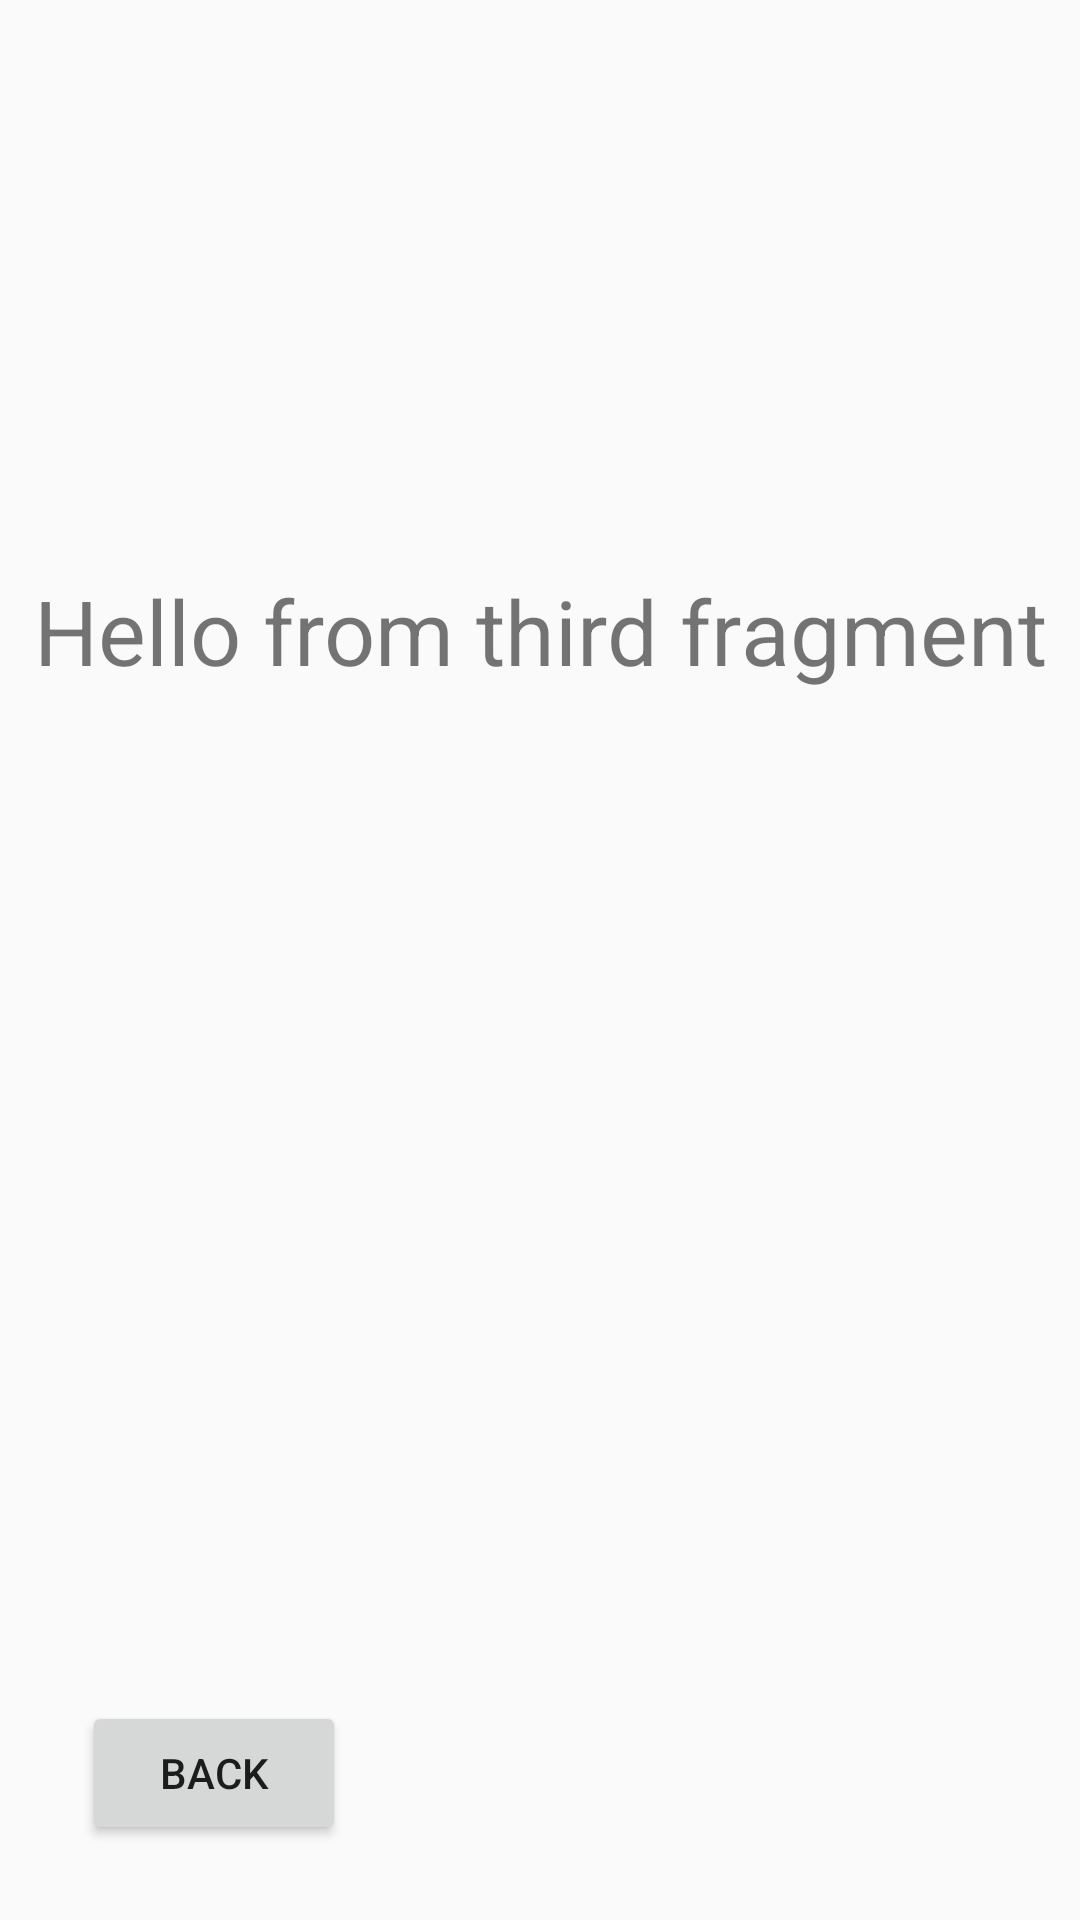

Android layout source for this screen:
<!-- AndroidManifest.xml: application theme AppTheme -->
<!-- res/layout/fragment_third.xml -->
<?xml version="1.0" encoding="utf-8"?>
<androidx.constraintlayout.widget.ConstraintLayout xmlns:android="http://schemas.android.com/apk/res/android"
    xmlns:app="http://schemas.android.com/apk/res-auto"
    xmlns:tools="http://schemas.android.com/tools"
    android:layout_width="match_parent"
    android:layout_height="match_parent"
    tools:context=".fragments.ThirdFragment">

    <TextView
        android:id="@+id/thirdFragTV"
        android:layout_width="wrap_content"
        android:layout_height="wrap_content"
        android:layout_marginTop="@dimen/big_top_margin"
        android:text="@string/hello_third_fragment"
        app:layout_constraintEnd_toEndOf="parent"
        app:layout_constraintHorizontal_bias="0.5"
        app:layout_constraintStart_toStartOf="parent"
        app:layout_constraintTop_toTopOf="parent"
        android:textSize="@dimen/basic_header_text_size"/>

    <Button
        android:id="@+id/thirdBtnBack"
        android:layout_width="wrap_content"
        android:layout_height="wrap_content"
        android:layout_marginBottom="@dimen/small_secondary_bottom_margin"
        android:text="@string/back"
        app:layout_constraintBottom_toBottomOf="parent"
        app:layout_constraintEnd_toEndOf="parent"
        app:layout_constraintHorizontal_bias="0.1"
        app:layout_constraintStart_toStartOf="parent" />

</androidx.constraintlayout.widget.ConstraintLayout>
<!-- resources referenced by this layout -->
<resources>
  <dimen name="basic_header_text_size">30sp</dimen>
  <dimen name="big_top_margin">190dp</dimen>
  <dimen name="small_secondary_bottom_margin">25dp</dimen>
  <string name="back">Back</string>
  <string name="hello_third_fragment">Hello from third fragment</string>
  <style name="AppTheme" parent="Theme.AppCompat.Light.DarkActionBar">
          
          <item name="colorPrimary">@color/colorPrimary</item>
          <item name="colorPrimaryDark">@color/colorPrimaryDark</item>
          <item name="colorAccent">@color/colorAccent</item>
      </style>
  <color name="colorPrimary">#008577</color>
  <color name="colorPrimaryDark">#00574B</color>
  <color name="colorAccent">#D81B60</color>
</resources>
